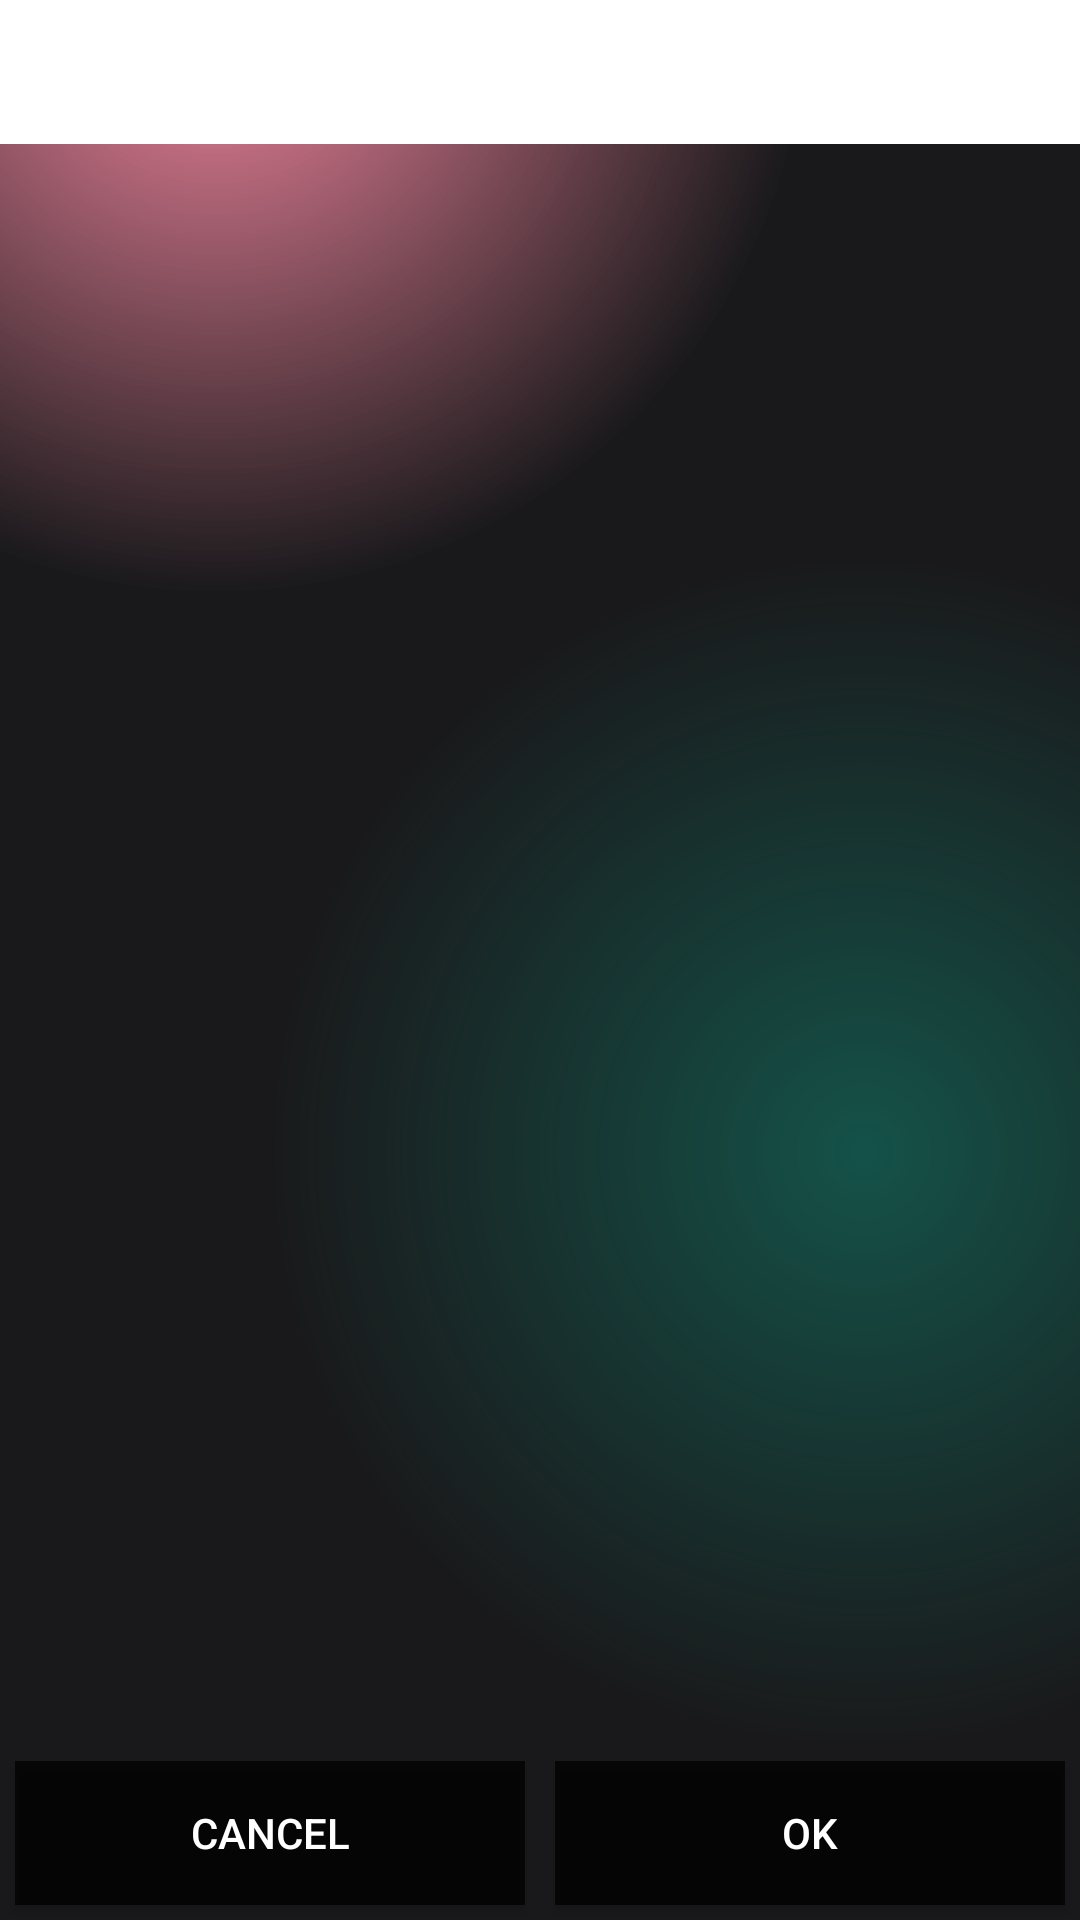

Produce the Android XML layout that renders to this screen, including the resource entries it uses.
<!-- AndroidManifest.xml: application theme AppTheme -->
<!-- res/layout/track_selection_dialog.xml -->
<?xml version="1.0" encoding="utf-8"?>
<LinearLayout xmlns:android="http://schemas.android.com/apk/res/android"
    xmlns:app="http://schemas.android.com/apk/res-auto"
    android:orientation="vertical"
    android:layout_width="wrap_content"
    android:layout_height="wrap_content">

  <androidx.viewpager.widget.ViewPager
      android:id="@+id/track_selection_dialog_view_pager"
      android:layout_width="wrap_content"
      android:layout_height="0dp"
      android:layout_weight="1">

    <com.google.android.material.tabs.TabLayout
        android:id="@+id/track_selection_dialog_tab_layout"
        android:layout_width="match_parent"
        android:layout_height="wrap_content"
        app:tabGravity="fill"
        app:tabMode="fixed"/>

  </androidx.viewpager.widget.ViewPager>

  <LinearLayout
      android:orientation="horizontal"
      android:layout_width="match_parent"
      android:layout_height="wrap_content"
      android:gravity="end">

    <Button
        android:id="@+id/track_selection_dialog_cancel_button"
        android:layout_width="0dp"
        android:layout_weight="1"
        android:layout_height="wrap_content"
        android:layout_margin="5dp"
        android:text="@android:string/cancel"
        android:textColor="@android:color/white"
        android:background="@color/black_transparent"/>

    <Button
        android:id="@+id/track_selection_dialog_ok_button"
        android:layout_width="0dp"
        android:layout_weight="1"
        android:layout_height="wrap_content"
        android:layout_margin="5dp"
        android:text="@android:string/ok"
        android:textColor="@android:color/white"
        android:background="@color/black_transparent"/>

  </LinearLayout>

</LinearLayout>
<!-- resources referenced by this layout -->
<resources>
  <color name="black_transparent">#BF000000</color>
  <style name="AppTheme" parent="Theme.MaterialComponents.Light.NoActionBar">
          
          <item name="colorPrimary">@color/red</item>
          <item name="colorPrimaryVariant">@color/purple_700</item>
          <item name="colorOnPrimary">@color/white</item>
          
          <item name="colorSecondary">@color/red</item>
          <item name="colorSecondaryVariant">@color/teal_700</item>
          <item name="colorOnSecondary">@color/white</item>
          
          <item name="android:statusBarColor">@color/transparent</item>
          
          <item name="android:windowBackground">@drawable/gradient_color_background</item>
          <item name="android:textColor">@color/text_secondary</item>
          <item name="colorControlNormal">@color/white</item>
          <item name="android:forceDarkAllowed" tools:targetApi="q">false</item>
          <item name="bottomSheetDialogTheme">@style/AppBottomSheetDialogTheme</item>
  
          
          <item name="android:windowContentTransitions">true</item>
          <item name="android:windowActivityTransitions">true</item>
  
  
      </style>
  <color name="red">#E50914</color>
  <color name="purple_700">#FF3700B3</color>
  <color name="white">#FFFFFF</color>
  <color name="teal_700">#FF018786</color>
  <color name="transparent">#00FFFFFF</color>
  <!-- drawable gradient_color_background (drawable) -->
  <?xml version="1.0" encoding="utf-8"?>
  <layer-list xmlns:android="http://schemas.android.com/apk/res/android"
      xmlns:tools="http://schemas.android.com/tools">
      <item>
          <shape>
              <gradient
                  android:centerColor="#19191b"
                  android:centerX="0.2"
                  android:centerY="0.000001"
                  android:endColor="#19191b"
                  android:gradientRadius="110%p"
                  android:startColor="#99ec3660"
                  android:type="radial" />
          </shape>
      </item>
      <item>
          <shape tools:ignore="StateListReachable">
              <gradient
                  android:centerColor="@android:color/transparent"
                  android:centerX="0.8"
                  android:centerY="0.6"
                  android:endColor="@android:color/transparent"
                  android:gradientRadius="110%p"
                  android:startColor="#800f8a75"
                  android:type="radial" />
          </shape>
      </item>
  </layer-list>
  <color name="text_secondary">#B3B3B3</color>
  <style name="AppBottomSheetDialogTheme" parent="Theme.Design.Light.BottomSheetDialog">
          <item name="bottomSheetStyle">@style/AppModalStyle</item>
      </style>
  <style name="AppModalStyle" parent="Widget.Design.BottomSheet.Modal">
          <item name="android:background">@drawable/bottom_sheet_bg</item>
      </style>
</resources>
